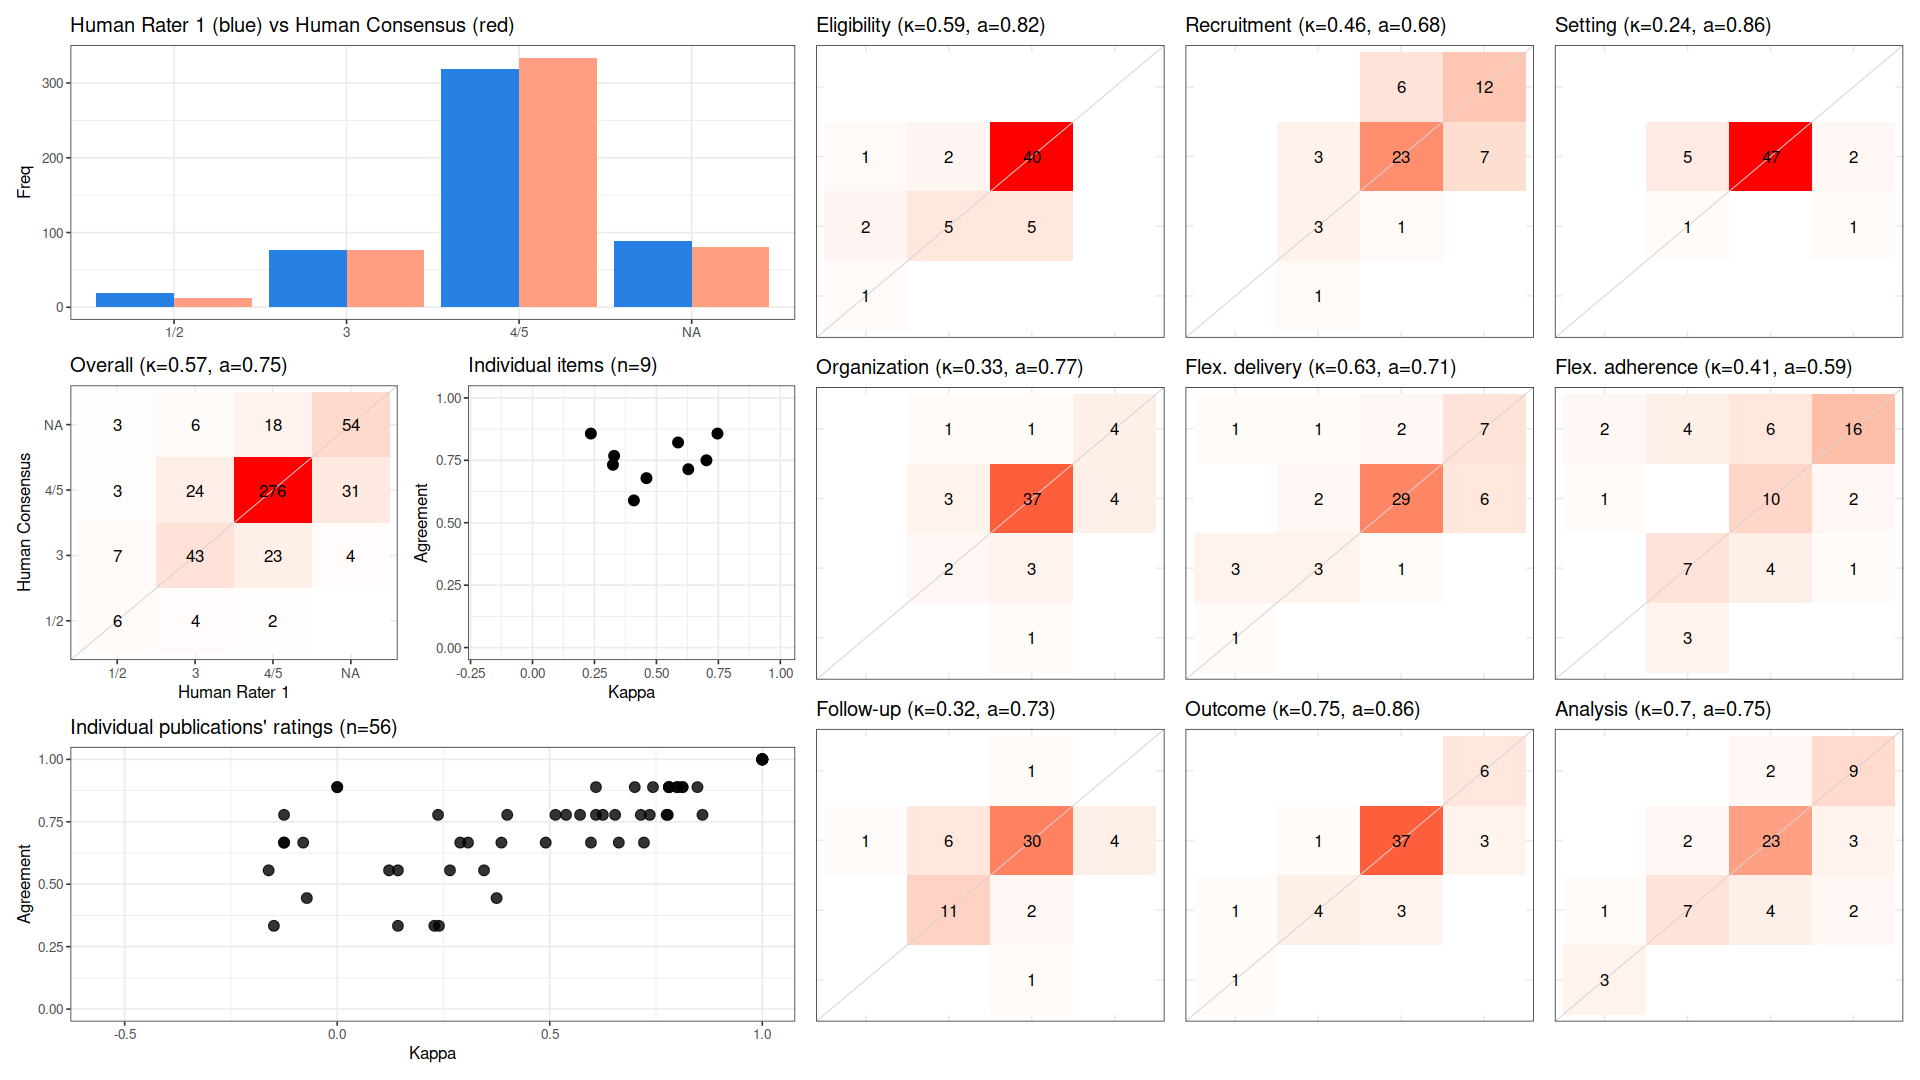

Values plotted in this chart, from the file beside it:
, cohen_kappa_w, cohen_kappa_w_ci_low, cohen_kappa_w_ci_high, agreement, agreement_ci_low, agreement_ci_high, deferring_fraction, deferring_fraction_ci_low, deferring_fraction_ci_high
combined, 0.5714, 0.4788, 0.6567, 0.752, 0.7004, 0.7976, 0, 0, 0
Eligibility, 0.5873, NA, NA, 0.8214, NA, NA, 0, NA, NA
Recruitment, 0.4598, NA, NA, 0.6786, NA, NA, 0, NA, NA
Setting, 0.2355, NA, NA, 0.8571, NA, NA, 0, NA, NA
Organization, 0.3293, NA, NA, 0.7679, NA, NA, 0, NA, NA
Flex. delivery, 0.6287, NA, NA, 0.7143, NA, NA, 0, NA, NA
Flex. adherence, 0.4091, NA, NA, 0.5893, NA, NA, 0, NA, NA
Follow-up, 0.3245, NA, NA, 0.7321, NA, NA, 0, NA, NA
Outcome, 0.7463, NA, NA, 0.8571, NA, NA, 0, NA, NA
Analysis, 0.7018, NA, NA, 0.75, NA, NA, 0, NA, NA
